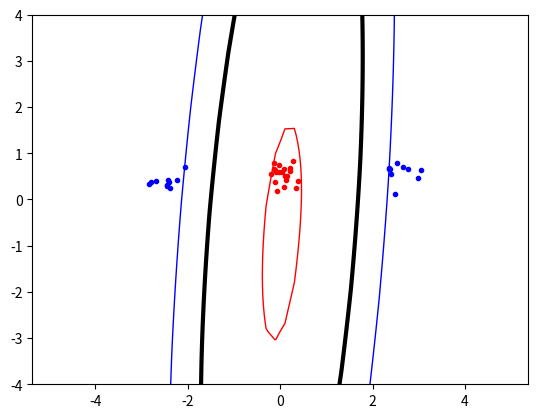

Source code (Python):
import random, math
import numpy as np
from scipy.optimize import minimize
import matplotlib.pyplot as plt

classA = np.concatenate((
    np.random.randn(10, 2) * 0.2 + [2.5, 0.5],
    np.random.randn(10, 2) * 0.2 + [-2.5, 0.5]
))

classB = np.random.randn(20, 2) * 0.2 + [0.0, 0.5]

inputs = np.concatenate((classA, classB))
targets = np.concatenate((
    np.ones(classA.shape[0]),
    -np.ones(classB.shape[0])
))

N = inputs.shape[0]  # Number of rows (samples)
permute = list(range(N))
random.shuffle(permute)
inputs = inputs[permute, :]
targets = targets[permute]

C = 1e15
bounds = [(0, C) for _ in range(N)]
start = np.zeros(N)


def linear_kernel(x, y):
    return np.dot(x, y)


def poly_kernel(x, y):
    p = 2
    return (np.dot(x, y) + 1)**p


def radial_kernel(x, y):
    sig = 10
    return np.exp(-(np.linalg.norm(x - y)**2) / (2 * sig**2))


KERNEL_FUNC = poly_kernel


TK_MATRIX = np.array(
    [[targets[i] * targets[j] * KERNEL_FUNC(inputs[i], inputs[j]) for j in range(N)] for i in range(N)])


def objective(a):
    a.shape = (a.shape[0], 1)
    amat = np.dot(a, a.T)
    tmp = amat * TK_MATRIX
    return (0.5 * np.sum(tmp)) - np.sum(a)


def zerofun(a):
    return np.dot(a.T, targets)


ret = minimize(objective, start, bounds=bounds, constraints={'type': 'eq', 'fun': zerofun})
alpha = ret['x']

b_alpha = np.abs(alpha) > 1e-5

nonzero_alpha = alpha[b_alpha]
support_vector = inputs[b_alpha, :][0]
print(support_vector)


def calcB():
    s = 0
    for i in range(N):
        s += alpha[i] * targets[i] * KERNEL_FUNC(support_vector, inputs[i])

    s -= targets[b_alpha][0]
    return s


b = calcB()


def indicator(x, y):
    s = 0
    for i in range(N):
        s += alpha[i] * targets[i] * KERNEL_FUNC(np.array([x, y]), inputs[i])

    s -= b
    return s


plt.plot([p[0] for p in classA],
         [p[1] for p in classA],
         'b.')

plt.plot([p[0] for p in classB],
         [p[1] for p in classB],
         'r.')

plt.axis('equal')


xgrid = np.linspace(-5, 5)
ygrid = np.linspace(-4, 4)
grid = np.array([[indicator(x, y)
                  for x in xgrid]
                 for y in ygrid])
plt.contour(xgrid, ygrid, grid,
            (-1.0, 0.0, 1.0),
            colors=('red', 'black', 'blue'),
            linewidths=(1, 3, 1))

#plt.plot([support_vector[0]], [support_vector[1]], "x")

plt.savefig('svmplot.pdf')
plt.show()
